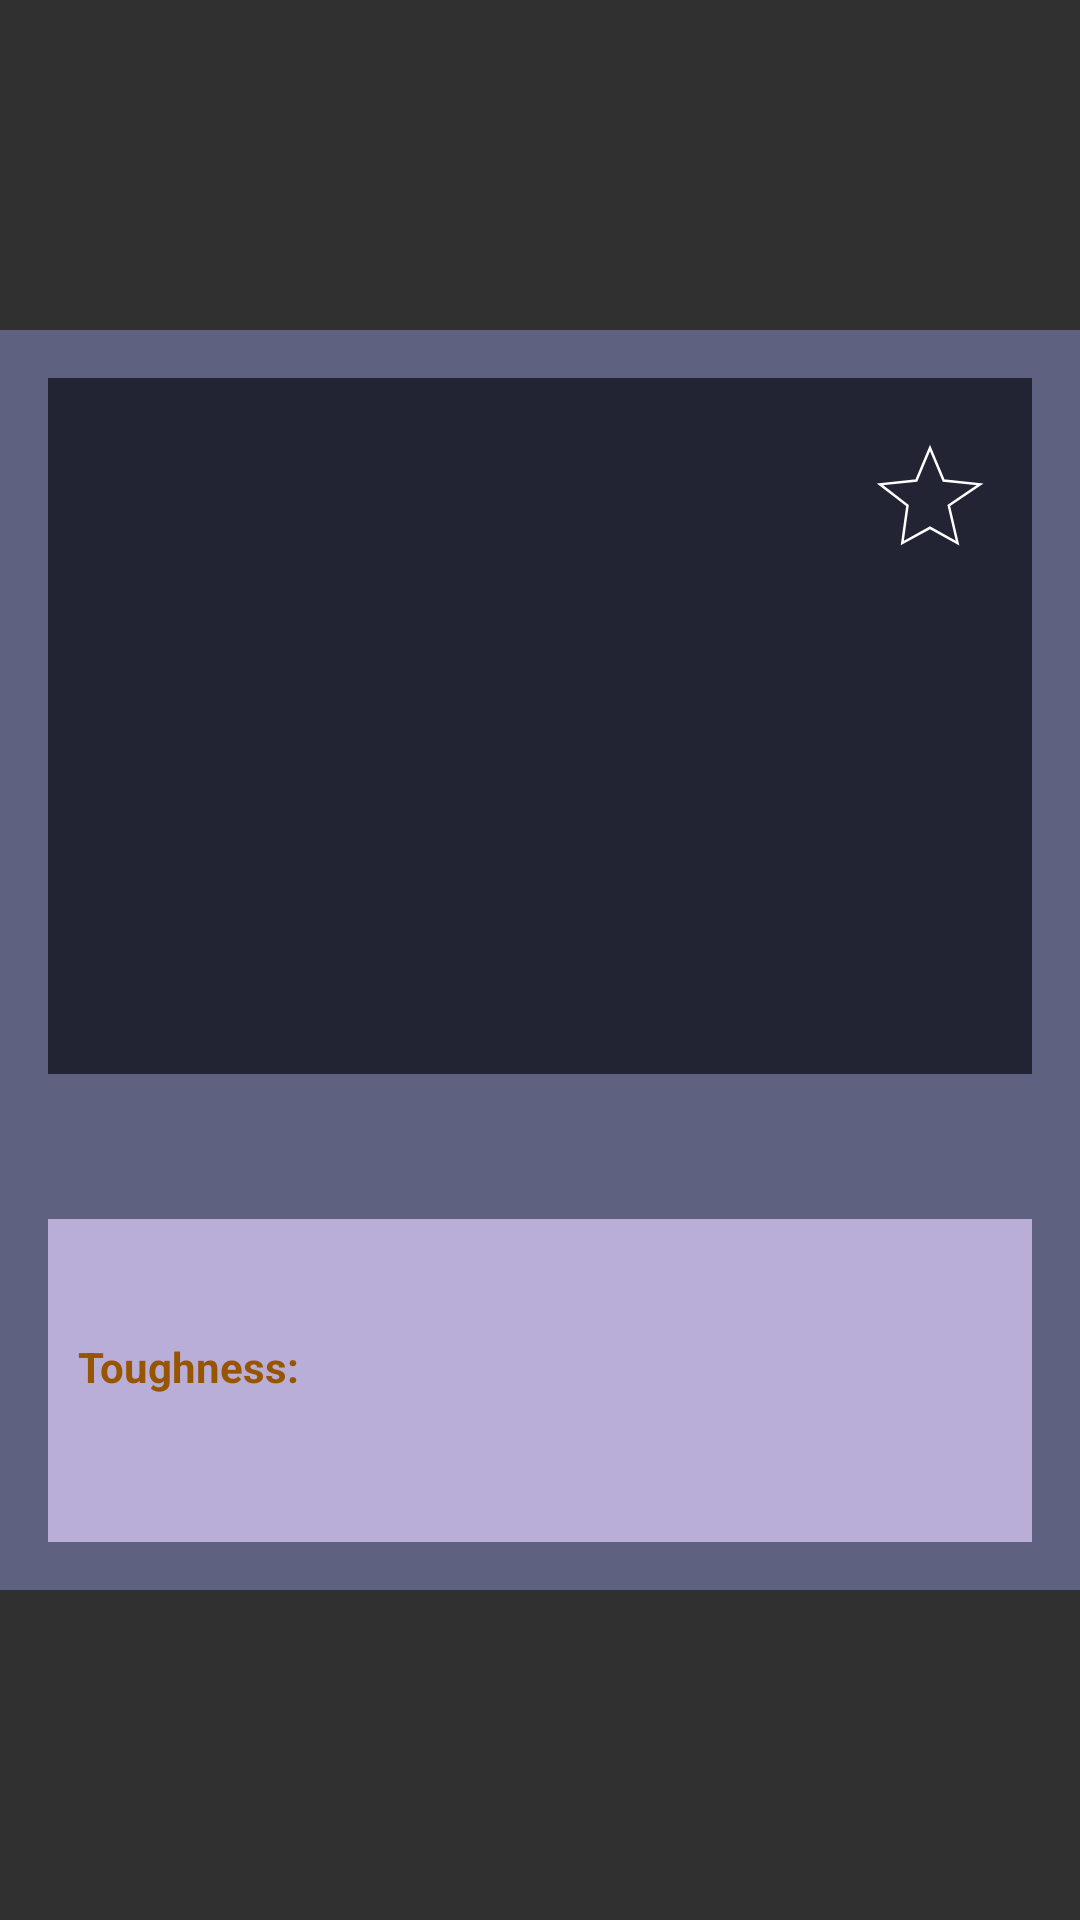

Write the Android layout XML for this screen, with the resource values it uses.
<!-- AndroidManifest.xml: activity theme Theme.AppCompat -->
<!-- res/layout/activity_zombie_details.xml -->
<RelativeLayout xmlns:android="http://schemas.android.com/apk/res/android"
    android:layout_width="match_parent"
    android:layout_height="match_parent">

    <ScrollView
        android:layout_width="match_parent"
        android:layout_height="wrap_content"
        android:layout_centerVertical="true">

        <LinearLayout
            android:layout_width="match_parent"
            android:layout_height="wrap_content"
            android:background="#5E6180"
            android:orientation="vertical"
            android:padding="16dp">

            <RelativeLayout
                android:layout_width="match_parent"
                android:layout_height="wrap_content"
                android:background="#222433">

                <ImageView
                    android:id="@+id/zombiePictureImageView"
                    android:layout_width="200dp"
                    android:layout_height="200dp"
                    android:layout_centerInParent="true"
                    android:layout_margin="16dp"
                    android:contentDescription="@string/zombie_picture"
                    android:scaleType="centerCrop" />


                <ImageButton
                    android:id="@+id/starButton"
                    android:layout_width="48dp"
                    android:layout_height="48dp"
                    android:layout_alignParentTop="true"
                    android:layout_alignParentEnd="true"
                    android:layout_marginTop="16dp"
                    android:layout_marginRight="10dp"
                    android:background="@null"
                    android:src="@drawable/ic_star_transparent" />

            </RelativeLayout>

            <TextView
                android:id="@+id/zombieNameTextView"
                android:layout_width="match_parent"
                android:layout_height="wrap_content"
                android:layout_marginTop="8dp"
                android:layout_marginBottom="8dp"
                android:gravity="center"
                android:textAppearance="@style/TextAppearance.AppCompat.Large"
                android:textColor="#15B610"
                android:textSize="24sp"
                android:textStyle="bold" />

            <LinearLayout
                android:layout_width="match_parent"
                android:layout_height="wrap_content"
                android:background="#B9AED8"
                android:orientation="vertical">

                <LinearLayout
                    android:layout_width="match_parent"
                    android:layout_height="wrap_content"
                    android:layout_marginTop="8dp"
                    android:orientation="horizontal">

                    <TextView
                        android:id="@+id/zombieAbilityTextView"
                        android:layout_width="wrap_content"
                        android:layout_height="wrap_content"
                        android:textColor="#3B3D66"
                        android:textSize="16sp"
                        android:textStyle="bold"
                        android:paddingStart="10dp"/>

                </LinearLayout>

                <LinearLayout
                    android:layout_width="match_parent"
                    android:layout_height="wrap_content"
                    android:layout_marginTop="8dp"
                    android:orientation="horizontal">

                    <TextView
                        android:id="@+id/zombieToughnessLabelTextView"
                        android:layout_width="wrap_content"
                        android:layout_height="wrap_content"
                        android:text="@string/zombie_toughness_label"
                        android:textColor="#985500"
                        android:textStyle="bold"
                        android:paddingStart="10dp"/>

                    <TextView
                        android:id="@+id/zombieToughnessTextView"
                        android:layout_width="wrap_content"
                        android:layout_height="wrap_content"
                        android:textColor="#A60402"
                        android:textSize="16sp"
                        android:textStyle="bold" />

                </LinearLayout>

                <LinearLayout
                    android:layout_width="match_parent"
                    android:layout_height="wrap_content"
                    android:layout_marginTop="3dp"
                    android:orientation="horizontal">


                    <TextView
                        android:id="@+id/zombieDescriptionTextView"
                        android:layout_width="wrap_content"
                        android:layout_height="wrap_content"
                        android:textColor="#985500"
                        android:textSize="16sp"
                        android:textStyle="bold"
                        android:paddingStart="10dp"
                        android:paddingBottom="10dp"
                        />

                </LinearLayout>


            </LinearLayout>

        </LinearLayout>

    </ScrollView>

</RelativeLayout>
<!-- resources referenced by this layout -->
<resources>
  <!-- drawable ic_star_transparent (drawable) -->
  <vector xmlns:android="http://schemas.android.com/apk/res/android"
      android:width="40dp"
      android:height="40dp"
      android:viewportWidth="24.0"
      android:viewportHeight="24.0">
      <path
          android:fillColor="#00FFFFFF"
          android:pathData="M12,2L9.27,8.5L2,9.27l5.5,4.23L6.46,21l5.54-3.04L17.5,21l-1.74-7.5L22,9.27l-7.27-0.77L12,2z"
          android:strokeWidth="0.5"
          android:strokeColor="#FFFFFF" />
  </vector>
  <string name="zombie_picture">Picture of a zombie</string>
  <string name="zombie_toughness_label">Toughness: \n</string>
</resources>
